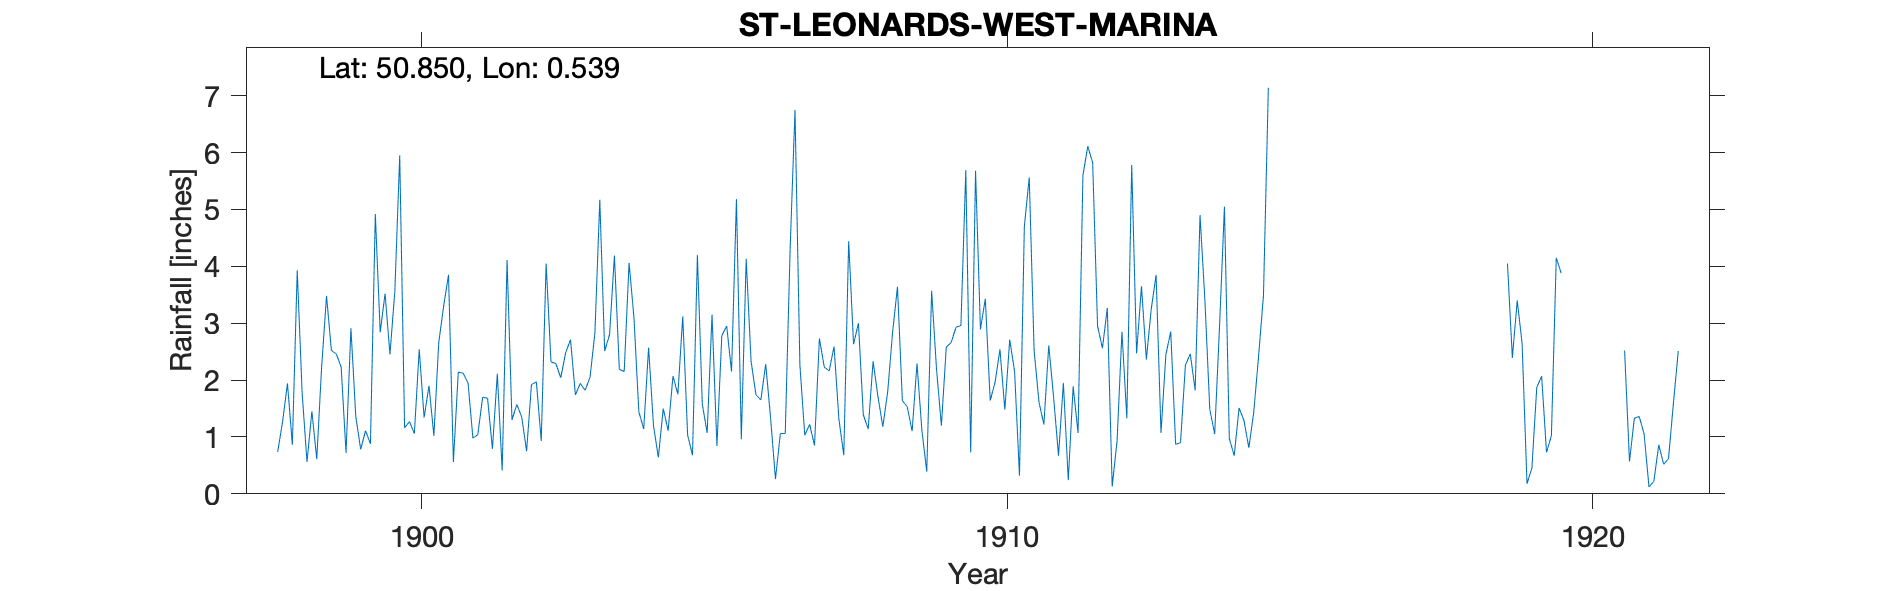

Data behind this chart, as committed beside it:
ST-LEONARDS-WEST-MARINA, , , , , , , , , , , , , , , , , , , , , , , 
Grid ref, TQ788087, Long, 0.5387, Lat, 50.85, Elevation, 21, ft, , , , , , , , , , , , , , , 
Station no, RR2303, , , , , , , , , , , , , , , , , , , , , , 
, 1890, 1891, 1892, 1893, 1894, 1895, 1896, 1897, 1898, 1899, 1900, 1901, 1902, 1903, 1904, 1905, 1906, 1907, 1908, 1909, 1910, 1911, 1912
January, , , , , , , , , 0.74, 2.46, 3.56, 0.56, 1.3, 2.71, 4.06, 1.03, 4.13, 1.03, 1.39, 1.12, 2.89, 1.61, 2.95
February, , , , , , , , , 1.27, 2.23, 5.95, 2.14, 1.57, 1.74, 3.1, 0.68, 2.33, 1.22, 1.14, 0.39, 3.43, 1.22, 2.56
March, , , , , , , , , 1.94, 0.72, 1.16, 2.12, 1.35, 1.94, 1.44, 4.2, 1.74, 0.85, 2.33, 3.57, 1.64, 2.61, 3.27
April, , , , , , , , , 0.86, 2.91, 1.27, 1.95, 0.75, 1.82, 1.14, 1.58, 1.65, 2.73, 1.71, 2.19, 1.96, 1.69, 0.13
May, , , , , , , , , 3.93, 1.36, 1.06, 0.98, 1.92, 2.05, 2.57, 1.07, 2.28, 2.23, 1.18, 1.2, 2.54, 0.67, 0.93
June, , , , , , , , , 1.78, 0.78, 2.54, 1.04, 1.97, 2.83, 1.2, 3.15, 1.33, 2.16, 1.8, 2.58, 1.48, 1.95, 2.85
July, , , , , , , , , 0.56, 1.11, 1.34, 1.7, 0.93, 5.17, 0.64, 0.84, 0.26, 2.59, 2.84, 2.66, 2.71, 0.24, 1.33
August, , , , , , , , , 1.45, 0.88, 1.9, 1.68, 4.05, 2.51, 1.5, 2.78, 1.06, 1.31, 3.64, 2.93, 2.15, 1.89, 5.78
September, , , , , , , , , 0.61, 4.92, 1.02, 0.79, 2.32, 2.8, 1.11, 2.95, 1.06, 0.68, 1.64, 2.96, 0.32, 1.07, 2.47
October, , , , , , , , , 2.23, 2.84, 2.66, 2.11, 2.29, 4.19, 2.07, 2.15, 4.29, 4.44, 1.53, 5.69, 4.7, 5.6, 3.65
November, , , , , , , , , 3.48, 3.52, 3.3, 0.41, 2.04, 2.19, 1.75, 5.18, 6.75, 2.63, 1.1, 0.73, 5.56, 6.11, 2.36
December, , , , , , , , , 2.52, 2.45, 3.85, 4.11, 2.48, 2.15, 3.12, 0.96, 2.27, 3, 2.29, 5.68, 2.52, 5.82, 3.25
Total, , , , , , , , , 21.37, 26.18, 29.61, 19.59, 22.97, 32.1, 23.7, 26.57, 29.15, 24.87, 22.59, 31.7, 31.9, 30.48, 31.53
